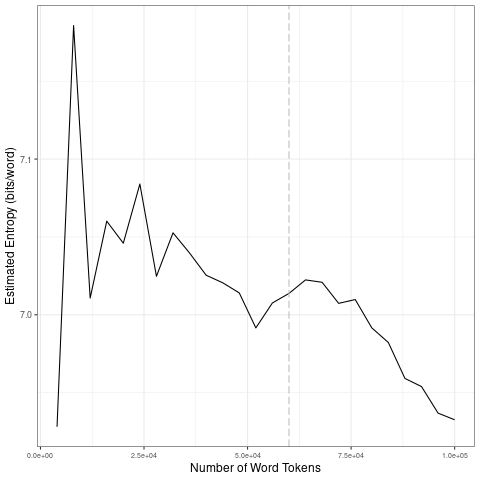

The table this chart was drawn from, first rows:
file, entropy.Corpus.Size, entropy.Entropy, sd.Corpus.Size, sd.SD
data/covid-clean/2020_by_fr/2020-06-11_t…, 4000, 6.928, 20000, 0.09338
data/covid-clean/2020_by_fr/2020-06-11_t…, 8000, 7.186, 40000, 0.0245
data/covid-clean/2020_by_fr/2020-06-11_t…, 12000, 7.011, 60000, 0.01102
data/covid-clean/2020_by_fr/2020-06-11_t…, 16000, 7.06, 80000, 0.01242
data/covid-clean/2020_by_fr/2020-06-11_t…, 20000, 7.046, 1e+05, 0.01979
data/covid-clean/2020_by_fr/2020-06-11_t…, 24000, 7.084, 20000, 0.09338
data/covid-clean/2020_by_fr/2020-06-11_t…, 28000, 7.025, 40000, 0.0245
data/covid-clean/2020_by_fr/2020-06-11_t…, 32000, 7.053, 60000, 0.01102
data/covid-clean/2020_by_fr/2020-06-11_t…, 36000, 7.04, 80000, 0.01242
data/covid-clean/2020_by_fr/2020-06-11_t…, 40000, 7.025, 1e+05, 0.01979
data/covid-clean/2020_by_fr/2020-06-11_t…, 44000, 7.021, 20000, 0.09338
data/covid-clean/2020_by_fr/2020-06-11_t…, 48000, 7.014, 40000, 0.0245
data/covid-clean/2020_by_fr/2020-06-11_t…, 52000, 6.992, 60000, 0.01102
data/covid-clean/2020_by_fr/2020-06-11_t…, 56000, 7.008, 80000, 0.01242
data/covid-clean/2020_by_fr/2020-06-11_t…, 60000, 7.014, 1e+05, 0.01979
data/covid-clean/2020_by_fr/2020-06-11_t…, 64000, 7.022, 20000, 0.09338
data/covid-clean/2020_by_fr/2020-06-11_t…, 68000, 7.021, 40000, 0.0245
data/covid-clean/2020_by_fr/2020-06-11_t…, 72000, 7.007, 60000, 0.01102
data/covid-clean/2020_by_fr/2020-06-11_t…, 76000, 7.01, 80000, 0.01242
data/covid-clean/2020_by_fr/2020-06-11_t…, 80000, 6.992, 1e+05, 0.01979
data/covid-clean/2020_by_fr/2020-06-11_t…, 84000, 6.982, 20000, 0.09338
data/covid-clean/2020_by_fr/2020-06-11_t…, 88000, 6.959, 40000, 0.0245
data/covid-clean/2020_by_fr/2020-06-11_t…, 92000, 6.954, 60000, 0.01102
data/covid-clean/2020_by_fr/2020-06-11_t…, 96000, 6.937, 80000, 0.01242
data/covid-clean/2020_by_fr/2020-06-11_t…, 1e+05, 6.933, 1e+05, 0.01979
